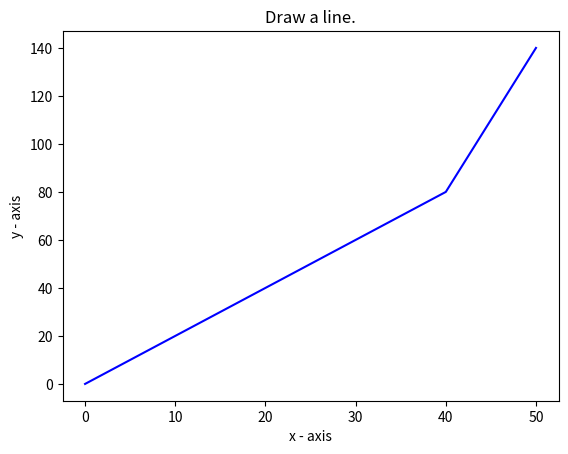

This figure's Python source:
import matplotlib.pyplot as plt

x = [0, 10, 20, 30, 40, 50]
y = [0, 20, 40, 60, 80, 140]

plt.plot(x, y, color='blue')

plt.xlabel("x - axis")
plt.ylabel("y - axis")
plt.title("Draw a line.")

plt.show()
